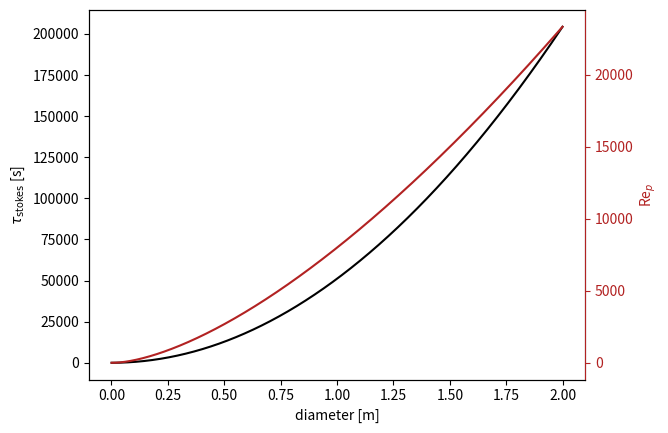
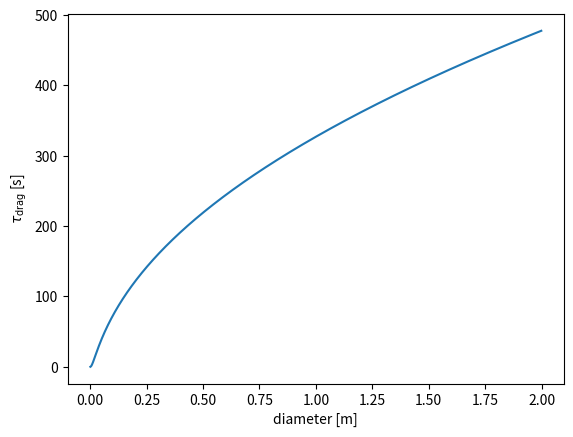

Python code for these plots, in order:
import numpy as np
from scipy.optimize import fsolve
import matplotlib.pyplot as plt

# funtions 
# calculation of viscosity based on eq 22 from paper Sharqawy 2010 
def dynamic_viscosity_Sharqawy(t,S):
    muw = 4.2844e-5 + 1/ (0.157 * (t + 64.993)**2 - 91.296)
    A = 1.5413 + 1.998e-2 * t - 9.52e-5 * t**2
    B = 7.974 - 7.561e-2 *t + 4.724e-4 * t**2
    mu = muw * (1 + A * S + B * S**2)
    return mu

def buoyancy_drifter(
    diameter: float, heigth: float, mass: float, density_fluid: float
) -> float:
    volume_drifter = 1 / 4 * np.pi * diameter * diameter * heigth
    density_drifter = mass / volume_drifter
    buoyancy = density_drifter / density_fluid
    return buoyancy

def density_drifter(diameter: float, heigth: float, mass: float) -> float:
    volume_drifter = 1 / 4 * np.pi * diameter * diameter * heigth
    density_drifter = mass / volume_drifter
    return density_drifter

def stokes_relaxation_time(
    diameter: float, kinematic_viscosity: float, buoyancy: float
) -> float:
    """
    Calculates stokes relaxation time for MR equation
    - d: diameter [m]
    - kinematic_viscosity kinematic viscoscity sea water [m^2/s]
    - Buoyancy particle (rho_p / rho_w) [unitless]
    """
    return (1 + 2 * buoyancy) * diameter * diameter / (36 * kinematic_viscosity)

def Re_particle(Uslip: float, diameter: float, kinematic_viscosity: float) -> float:
    return np.abs(Uslip) * diameter / kinematic_viscosity

def factor_drag_white1991(Rep: float) -> float:
    """
    stokes drag corection factor valid up to Rep < 10^5 from
    [1] F. M. White, Viscous fluid flow 2nd edition (1991)(p. 182)
    dependencies:
    - Rep : particle reynolds kinematic_viscositymber
    """
    c_REp = 1 + Rep / (4.0 * (1 + np.sqrt(Rep))) + Rep / 60.0
    return c_REp

def Rep_geostrophic_uslip_stst_dim(B, d, f, nu, U,Rep):
    """
    calculates particle reynolds number based on geostrophic balance of
    steady state flow given by U=(U,0). 
    - B is buoyancy
    - d is particle diameter (assuming sphere)
    - f is coriolis paramter 
    - nu is kinematic viscosity
    - U is magnitude flow velocity
    """
    tstokes = stokes_relaxation_time(d,nu,B)
    crep = factor_drag_white1991(Rep)
    denominator = (1+2*B)*(crep**2 + tstokes**2 * f**2 )
    uslip = 2* (1-B) * tstokes**2 *  f**2 * U / denominator 
    vslip = 2 * (1-B) * crep * tstokes *  f * U / denominator 
    Uslip = np.sqrt(uslip**2+vslip**2)
    return Uslip*d/nu

def tau_drag(tau,Rep):
    """
    calculates drag time, i.e. timescale
    associated with drag force. Expression reduces
    to stokes relaxation time for Rep=0
    """
    c_rep = factor_drag_white1991(Rep)
    return tau/c_rep



factor_drag_white1991(895)

# properties drifters
d = 0.25 # m diameter outer ring
d_in = 0.2 # m (estimated) dimater inner ring, needed to calculate volume
h = 0.041  # m (heigth drifter)
m = 0.905 # kg (mass drifter)
omega_earth =  7.2921e-5 #[rad/sec]
f = 2 * omega_earth * np.sin(54/180 * np.pi) # coriolis at 54 deg N 

#properties water
av_temp_NWES = 11.983276
av_salinity_NWES = 34.70449
rho_water = 1027 # kg/m3 
dynamic_viscosity_water = dynamic_viscosity_Sharqawy(av_temp_NWES,av_salinity_NWES/1000)
kinematic_viscosity_water = dynamic_viscosity_water / rho_water

# simulation values drifters
B = buoyancy_drifter(diameter  = d_in, heigth = h, mass = m, density_fluid = rho_water)
tau = stokes_relaxation_time(d, kinematic_viscosity_water, B)

# stokes time tau and estimate for particle reynolds number as function of diamter
dlist = np.arange(0.001,2,0.001)
taulist = stokes_relaxation_time(dlist, kinematic_viscosity_water, B)
Rep_geostrophic_estimate=[]
for d in dlist:
    def fie(Rep):
        return Rep_geostrophic_uslip_stst_dim(B,d,f,kinematic_viscosity_water,1,Rep)-Rep
    Rep_geostrophic_estimate.append(fsolve(fie,300)[0])
Rep_geostrophic_estimate = np.asarray(Rep_geostrophic_estimate)

fig, ax = plt.subplots()
ax.plot(dlist,taulist,color='black')
ax2=ax.twinx()
ax2.plot(dlist,Rep_geostrophic_estimate,color='firebrick')
ax.set_xlabel('diameter [m]')
ax.set_ylabel('$\\tau_{\\mathrm{stokes}}$ [s]')
ax2.set_ylabel('Re$_p$',color='firebrick')

ax2.spines['right'].set_color('firebrick')
ax2.yaxis.label.set_color('firebrick')
ax2.tick_params(axis='y', colors='firebrick')

print(f'Rep ( d = {dlist[249]}) = {Rep_geostrophic_estimate[249]}')

fig, ax = plt.subplots() 
ax.plot(dlist,tau_drag(taulist,Rep_geostrophic_estimate))
ax.set_xlabel('diameter [m]')
ax.set_ylabel('$\\tau_{\\mathrm{drag}}$ [s]')
